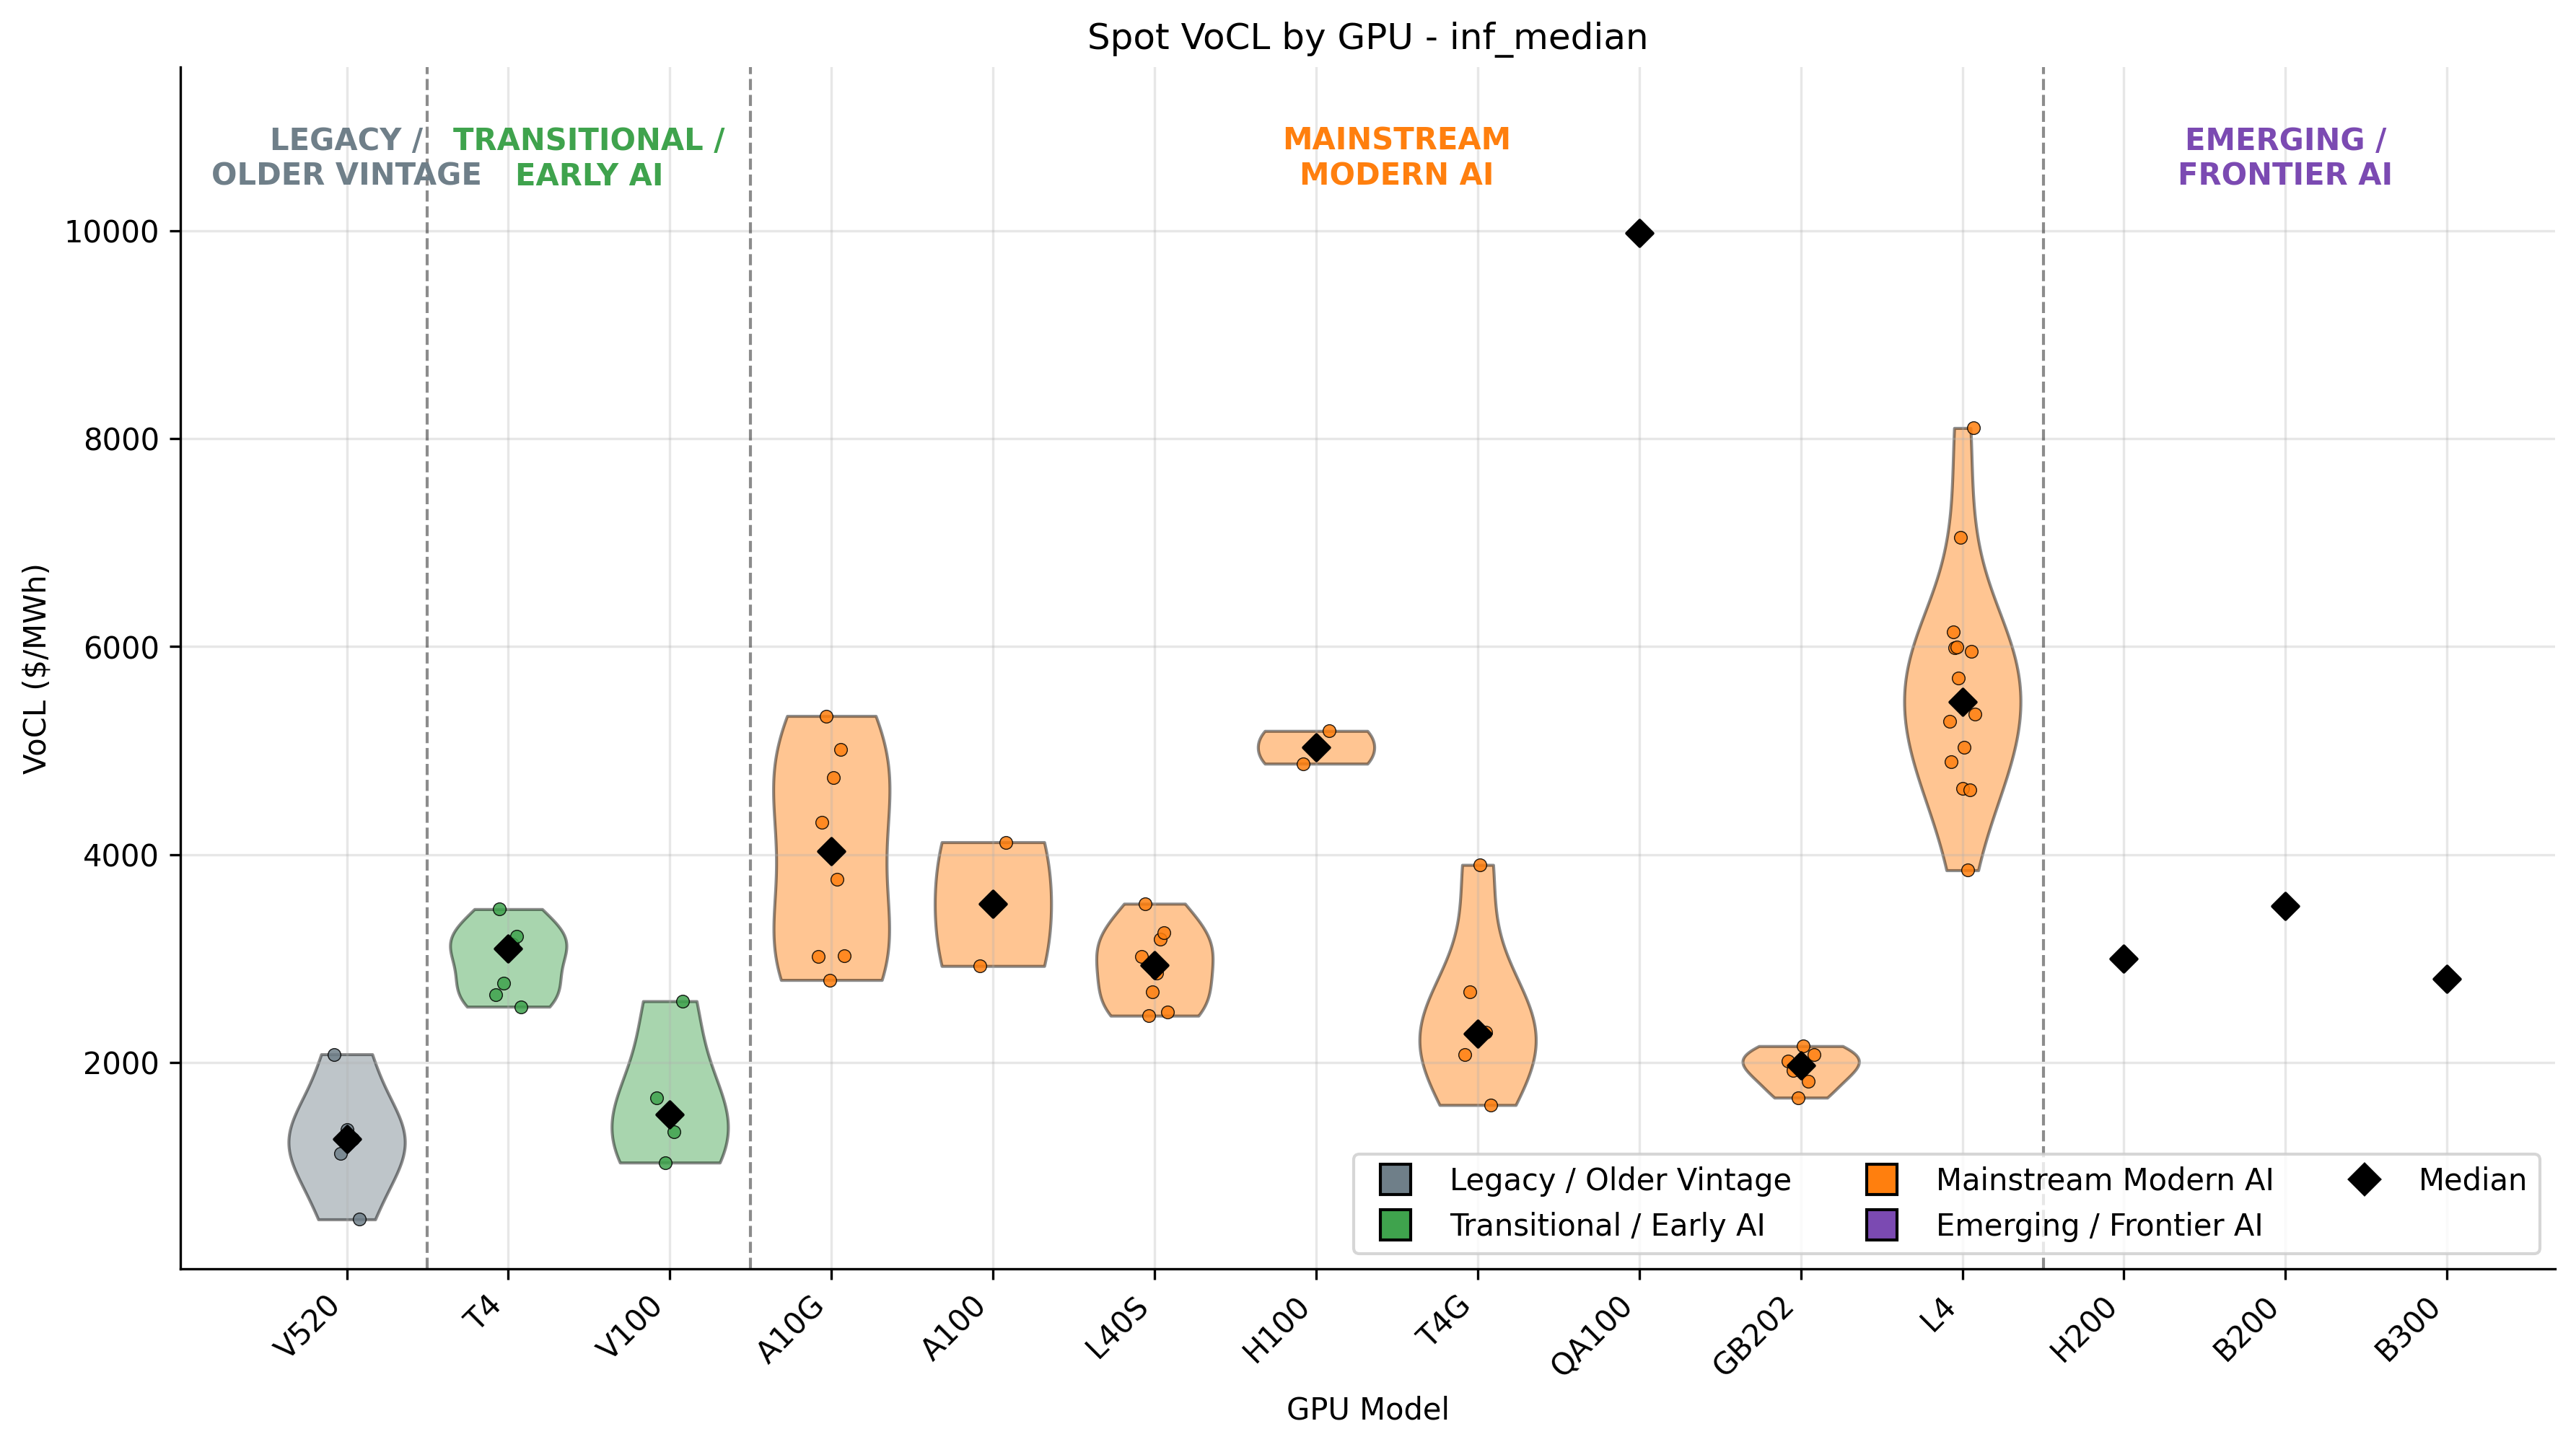

Data behind this chart, as committed beside it:
gpu_model_clean, voll_spot_usd_per_mwh_inf_median, instance_type, gpu_vintage_group
QA100, 9980, dl2q.24xlarge, Mainstream Modern AI
V520, 2078, g4ad.16xlarge, Legacy / Older Vintage
V520, 1125, g4ad.2xlarge, Legacy / Older Vintage
V520, 1353, g4ad.4xlarge, Legacy / Older Vintage
V520, 1261, g4ad.8xlarge, Legacy / Older Vintage
V520, 489.1, g4ad.xlarge, Legacy / Older Vintage
T4, 2651, g4dn.12xlarge, Transitional / Early AI
T4, 3474, g4dn.16xlarge, Transitional / Early AI
T4, 2758, g4dn.2xlarge, Transitional / Early AI
T4, 3097, g4dn.4xlarge, Transitional / Early AI
T4, 3133, g4dn.8xlarge, Transitional / Early AI
T4, 3216, g4dn.metal, Transitional / Early AI
T4, 2535, g4dn.xlarge, Transitional / Early AI
A10G, 3017, g5.12xlarge, Mainstream Modern AI
A10G, 4306, g5.16xlarge, Mainstream Modern AI
A10G, 5332, g5.24xlarge, Mainstream Modern AI
A10G, 2792, g5.2xlarge, Mainstream Modern AI
A10G, 4742, g5.48xlarge, Mainstream Modern AI
A10G, 3759, g5.4xlarge, Mainstream Modern AI
A10G, 5007, g5.8xlarge, Mainstream Modern AI
A10G, 3028, g5.xlarge, Mainstream Modern AI
T4G, 2077, g5g.16xlarge, Mainstream Modern AI
T4G, 2681, g5g.2xlarge, Mainstream Modern AI
T4G, 2258, g5g.4xlarge, Mainstream Modern AI
T4G, 3899, g5g.8xlarge, Mainstream Modern AI
T4G, 2287, g5g.metal, Mainstream Modern AI
T4G, 1589, g5g.xlarge, Mainstream Modern AI
L4, 5278, g6.12xlarge, Mainstream Modern AI
L4, 4891, g6.16xlarge, Mainstream Modern AI
L4, 6138, g6.24xlarge, Mainstream Modern AI
L4, 5989, g6.2xlarge, Mainstream Modern AI
L4, 5992, g6.48xlarge, Mainstream Modern AI
L4, 5695, g6.4xlarge, Mainstream Modern AI
L4, 7049, g6.8xlarge, Mainstream Modern AI
L4, 4636, g6.xlarge, Mainstream Modern AI
L40S, 3018, g6e.12xlarge, Mainstream Modern AI
L40S, 3526, g6e.16xlarge, Mainstream Modern AI
L40S, 2448, g6e.24xlarge, Mainstream Modern AI
L40S, 2676, g6e.2xlarge, Mainstream Modern AI
L40S, 2858, g6e.48xlarge, Mainstream Modern AI
L40S, 3184, g6e.4xlarge, Mainstream Modern AI
L40S, 3244, g6e.8xlarge, Mainstream Modern AI
L40S, 2482, g6e.xlarge, Mainstream Modern AI
L4, 5029, g6f.2xlarge, Mainstream Modern AI
L4, 5468, g6f.4xlarge, Mainstream Modern AI
L4, 3847, g6f.large, Mainstream Modern AI
L4, 4624, g6f.xlarge, Mainstream Modern AI
GB202, 2014, g7e.12xlarge, Mainstream Modern AI
GB202, 1920, g7e.24xlarge, Mainstream Modern AI
GB202, 1660, g7e.2xlarge, Mainstream Modern AI
GB202, 2156, g7e.48xlarge, Mainstream Modern AI
GB202, 1819, g7e.4xlarge, Mainstream Modern AI
GB202, 2071, g7e.8xlarge, Mainstream Modern AI
L4, 5955, gr6.4xlarge, Mainstream Modern AI
L4, 8102, gr6.8xlarge, Mainstream Modern AI
L4, 5347, gr6f.4xlarge, Mainstream Modern AI
V100, 1660, p3.16xlarge, Transitional / Early AI
V100, 1036, p3.2xlarge, Transitional / Early AI
V100, 1333, p3.8xlarge, Transitional / Early AI
V100, 2588, p3dn.24xlarge, Transitional / Early AI
... 7 more rows
